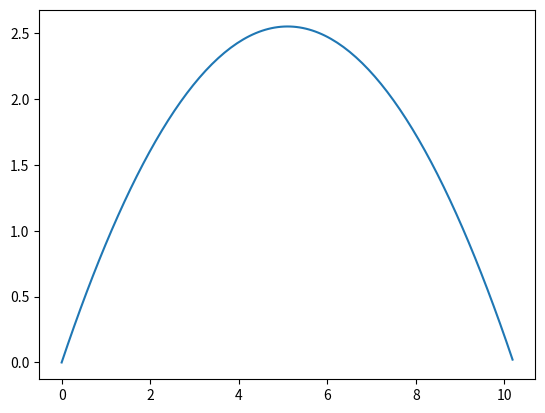

Python code for this plot:
import matplotlib.pyplot as plt
import math

# initial conditions
g = 9.8
h = 0.
theta = (45./180.)*math.pi
v0 = 10.
dt=0.01

#compute velocity components
v0x = v0*math.cos(theta)
v0y = v0*math.sin(theta)
print("v0_x: %.3f m/s \t v0_y: %.3f m/s"%(v0x,v0y))

t=0.
x=[]
y=[]
xi=0
yi=h

while yi>=0:
    x.append(xi)
    y.append(yi)
    t+=dt
    xi=v0x*t
    yi=h+v0y*t-0.5*g*t*t

#print(x,y)
plt.plot(x,y)
plt.savefig("/tmp/gravity1.png")
